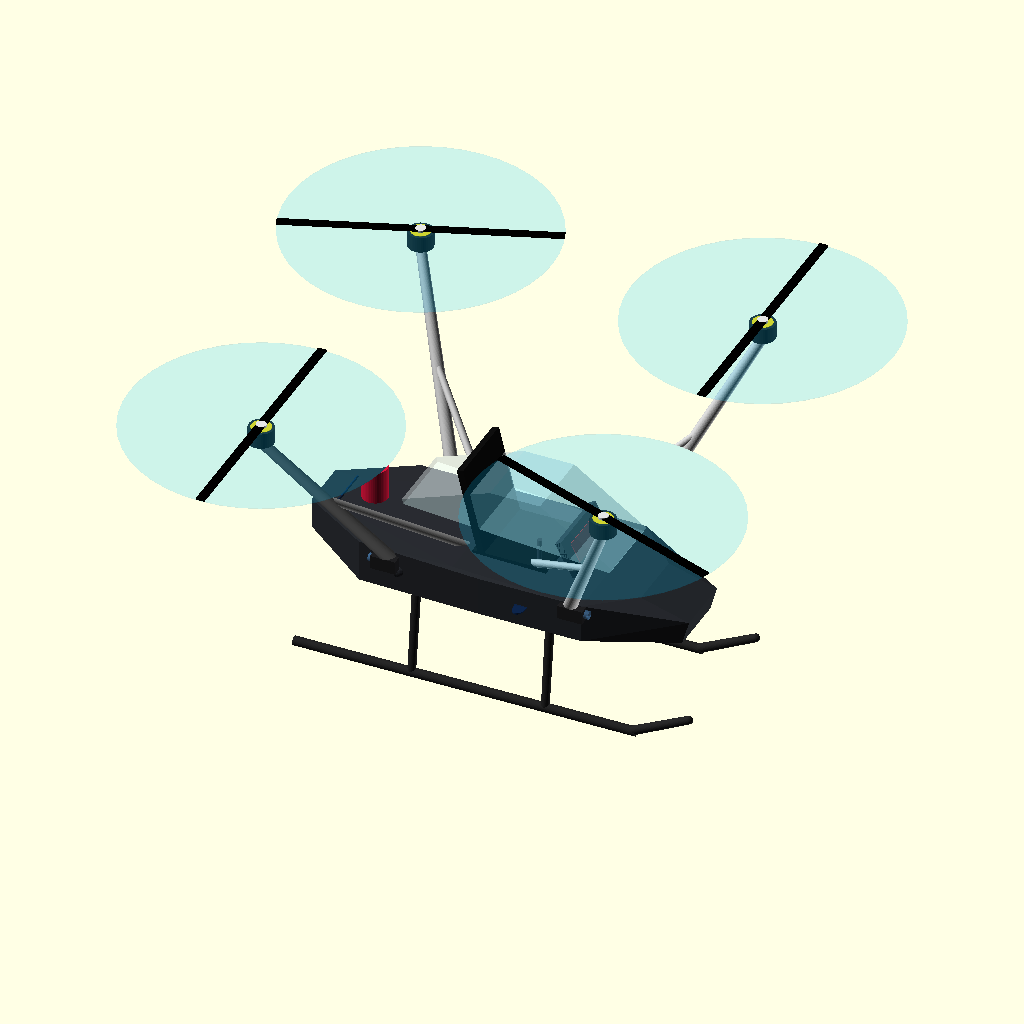
Cell 1: the model at its default parameters.
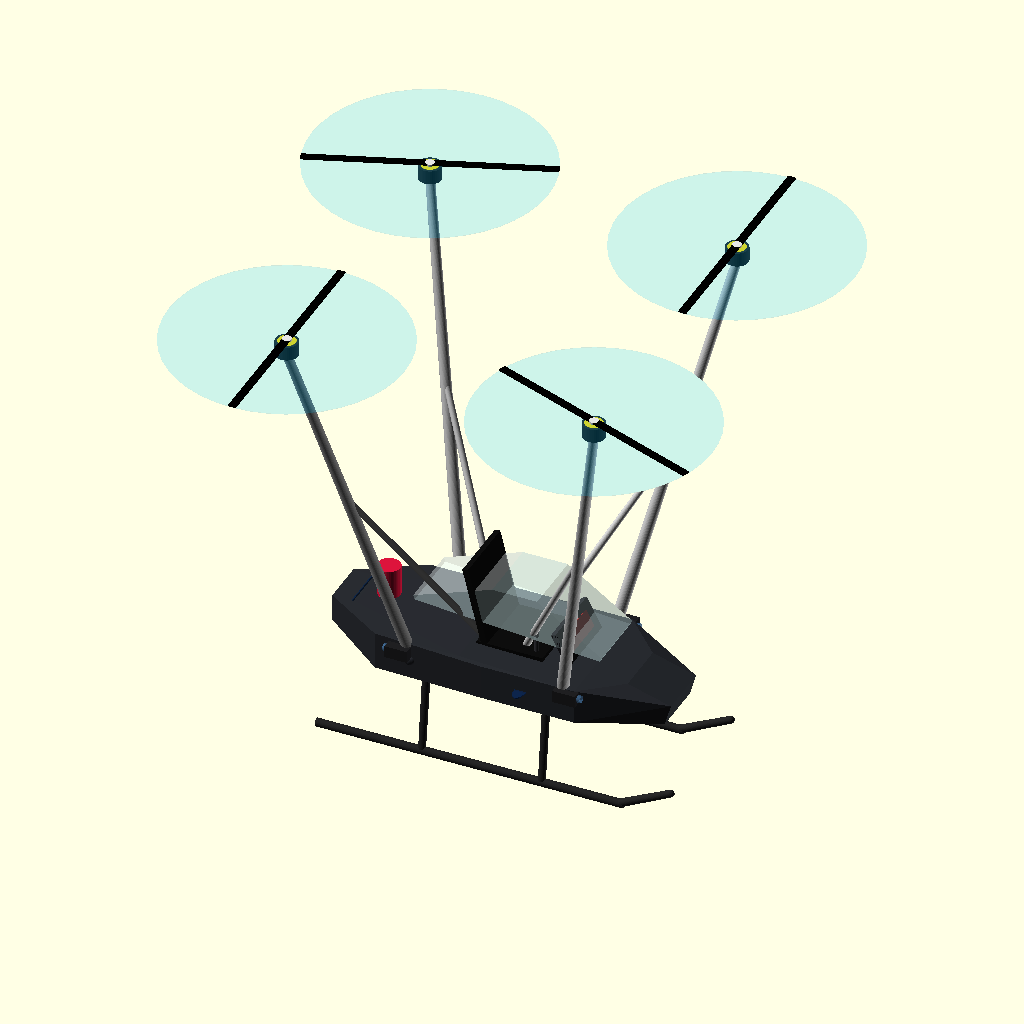
Cell 2: rotor_plane = 2800 (everything else at default).
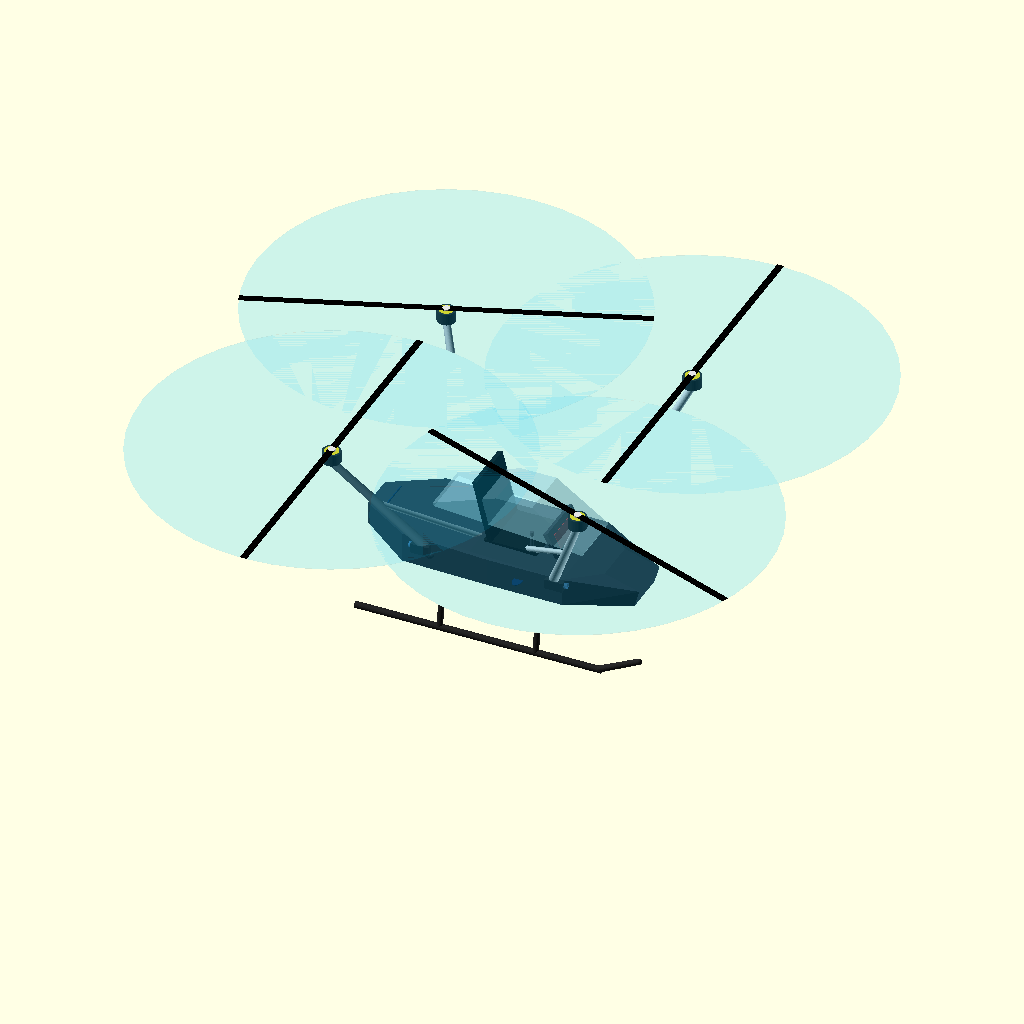
Cell 3: the same model with rotor_dia = 3150.
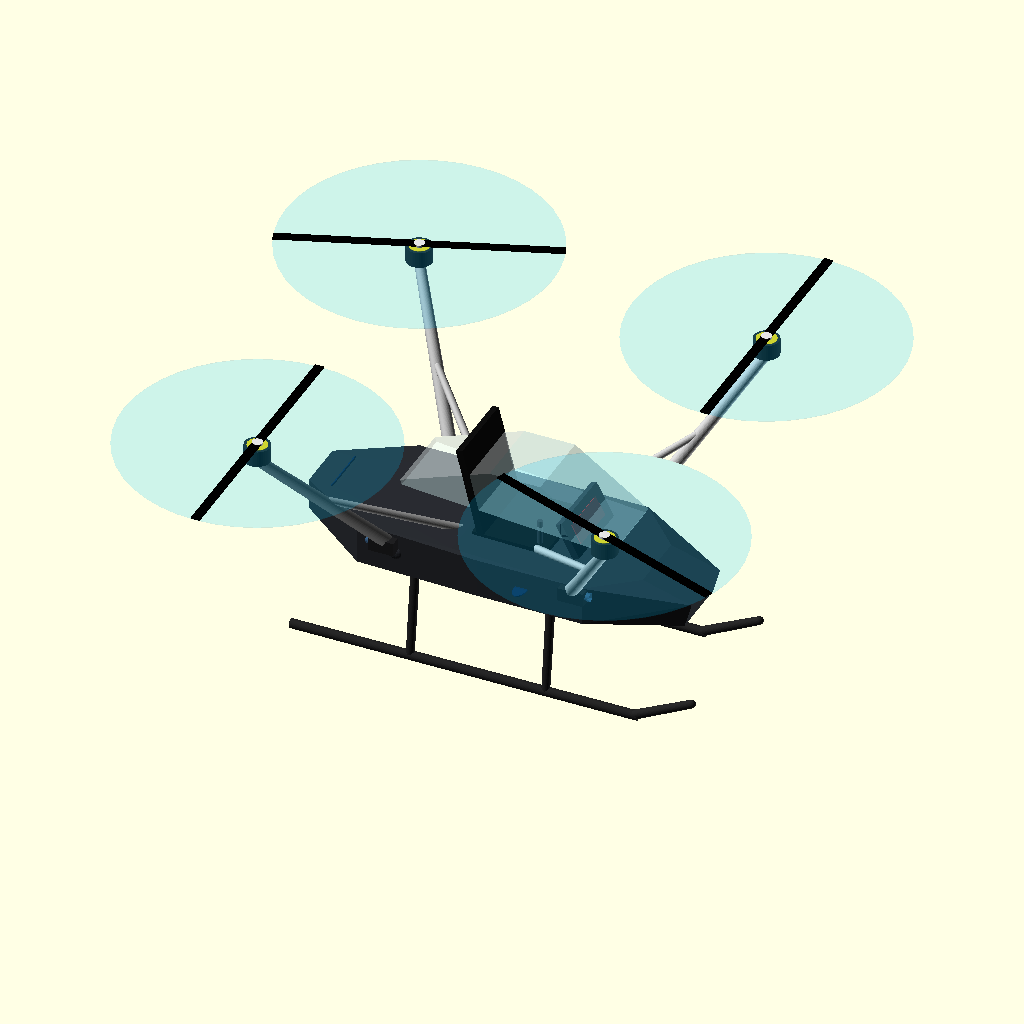
Cell 4: the same model with box_h = 500.
All cells are drawn from the same view direction (rotation 55°, 0°, 25°, orthographic, colour scheme Cornfield), but the view is re-fitted for each cell, so position and scale can differ between cells as well as the parameter.
The OpenSCAD source (manned_quad_v7.scad):
// ============================================================
// MANNED QUAD eVTOL — V7 "REALISTIC STRUCTURE"
// Fixes Matt's notes (2026-07-14): arms/motor mounts looked
// fishy + cockpit "how would it work" + wants venting/airflow.
//
// REAL LOAD PATH: a central CF SPAR BOX carries everything —
// all 4 arms bolt to its 4 corners, the seat sits on it, the
// skids hang off it. Arms = tapered boom + brace to the SAME box
// (a true triangle to a real hardpoint, not poking into skin).
// Cockpit = open tub w/ floor pan, seat, panel, windscreen.
// COOLING: NACA side intakes -> battery box -> rear louvre
// exhaust; small scoops feed ESCs at the arm roots.
// Units mm, Z up. See PARTS_LIST_BOM.md for the matching BOM.
// ============================================================
$fn = 44;
rotor_plane = 1400;
rotor_dia   = 1575;
box_x = 1000;  box_y = 720;  box_z = 260;   // spar box
box_h = 250;                                 // box floor height

module boom(p1,p2,r1,r2){ hull(){ translate(p1) sphere(r1); translate(p2) sphere(r2); } }

// ---------- CENTRAL SPAR BOX (the real structure) ----------
module spar_box() {
    color([0.20,0.21,0.24]) {
        // 2 main spars (fore-aft) + 2 cross spars = torque box
        for (y=[-box_y/2, box_y/2])
            translate([0,y,box_h]) rotate([0,90,0]) cylinder(h=box_x,d=70,center=true);
        for (x=[-box_x/2, box_x/2])
            translate([x,0,box_h]) rotate([90,0,0]) cylinder(h=box_y,d=70,center=true);
        // corner hardpoint lugs (where arms bolt on)
        for (x=[-box_x/2,box_x/2]) for (y=[-box_y/2,box_y/2])
            translate([x,y,box_h]) sphere(60);
        // floor pan spanning the box
        translate([0,0,box_h-40]) cube([box_x+40,box_y+40,24],center=true);
    }
}

// ---------- ARM: boom + brace, both to the SAME corner lug ----------
module arm(f,s) {
    corner = [f*box_x/2, s*box_y/2, box_h];       // real hardpoint
    mp     = [f*1025,    s*1025,    rotor_plane];  // motor
    brace0 = [f*box_x/2*0.2, s*box_y/2*0.2, box_h+30]; // inboard box node
    color("silver") {
        boom(corner, [mp[0],mp[1],mp[2]-55], 40, 30);   // main boom
        boom(brace0, [ (corner[0]+mp[0])/2,(corner[1]+mp[1])/2,(corner[2]+mp[2])/2 ], 24, 20); // brace to mid-boom
        translate(corner) sphere(46);                    // bolted gusset
    }
    // ESC pod + cooling scoop at arm root
    color([0.12,0.12,0.13]) translate(corner+[f*60,s*60,60]) cube([150,90,80],center=true);
    color([0.3,0.5,0.7,0.6]) translate(corner+[f*140,s*60,60]) rotate([0,90,0]) cylinder(h=40,d=48,center=true);
    // motor U15XXL + prop
    color([0.13,0.13,0.13]) translate(mp) cylinder(h=95,d=150,center=true);
    color("gold") translate(mp) cylinder(h=99,d=118,center=true);
    color([0.9,0.9,0.9]) translate(mp+[0,0,52]) cylinder(h=14,d=60);   // prop hub
    color("black") translate(mp+[0,0,60]) rotate([0,0,f*35+s*55]) cube([rotor_dia,52,9],center=true);
    color("deepskyblue",0.10) translate(mp+[0,0,54]) cylinder(h=3,d=rotor_dia,center=true);
}

// ---------- COCKPIT TUB (open, with floor / panel / windscreen) ----------
module cockpit() {
    // sealed lower tub (also the float) around & below the spar box
    color([0.16,0.17,0.19]) hull() {
        translate([980,0,box_h-30]) rotate([0,16,0]) cube([300,360,150],center=true); // nose wedge
        translate([300,0,box_h-10]) cube([620,box_y+120,230],center=true);
        translate([-450,0,box_h])   cube([560,box_y+80,250],center=true);
        translate([-1050,0,box_h+40]) cube([160,300,180],center=true);                // tail
    }
    // seat (on the floor pan)
    color([0.05,0.05,0.05]) translate([90,0,box_h+120]) cube([440,460,40],center=true);
    color([0.05,0.05,0.05]) translate([-140,0,box_h+380]) rotate([0,-14,0]) cube([40,460,540],center=true);
    // instrument panel + sidestick
    color([0.1,0.1,0.12]) translate([430,0,box_h+230]) rotate([0,-28,0]) cube([40,440,220],center=true);
    color([0.7,0.05,0.05]) translate([430,0,box_h+230]) rotate([0,-28,0]) translate([22,0,0]) cube([6,300,120],center=true);
    color([0.2,0.2,0.22]) translate([250,-180,box_h+150]) cylinder(h=140,d=30);        // stick
    // windscreen + low canopy rails (open cockpit racer)
    color("lightcyan",0.32) hull() {
        translate([560,0,box_h+300]) rotate([0,26,0]) cube([300,440,30],center=true);
        translate([120,0,box_h+520]) cube([300,440,40],center=true);
        translate([-380,0,box_h+380]) rotate([0,-16,0]) cube([360,440,30],center=true);
    }
}

// ---------- COOLING: NACA side intakes + rear exhaust louvres ----------
module cooling() {
    // NACA-style flush intakes on the tub sides -> battery box
    color([0.05,0.15,0.30,0.8]) for (s=[-1,1])
        translate([250, s*(box_y/2+65), box_h]) rotate([0,0,s*90])
            scale([1,0.5,1]) cylinder(h=8,d=150,center=true);
    // rear exhaust louvres
    color([0.05,0.15,0.30,0.8]) for (i=[0:3])
        translate([-980, 0, box_h-40+i*45]) rotate([0,70,0]) cube([90,300,8],center=true);
    // battery inside the box (vented dry box)
    color("orange",0.85) translate([-80,0,box_h+10]) cube([620,box_y-120,200],center=true);
}

// ---------- HELICOPTER SKIDS (hang off the spar box) ----------
module skids() {
    color([0.14,0.14,0.14]) for (s=[-1,1]) {
        translate([-80,s*430,box_h-620]) rotate([0,90,0]) cylinder(h=2050,d=55,center=true);
        boom([920,s*430,box_h-620],[1260,s*430,box_h-450],27,24);
        for (x=[-box_x/2*0.8, box_x/2*0.8])
            boom([x,s*box_y/2, box_h-40],[x,s*430,box_h-605],26,24);
    }
}

module chute(){ color("crimson") translate([-820,0,box_h+250]) cylinder(h=200,d=150,center=true); }

// ---------- ASSEMBLY ----------
spar_box();
cockpit();
cooling();
for (f=[-1,1]) for (s=[-1,1]) arm(f,s);
skids();
chute();
Customizer parameters (derived from the source; name, type, default, range or options):
rotor_plane: number, default 1400
rotor_dia: number, default 1575
box_h: number, default 250
